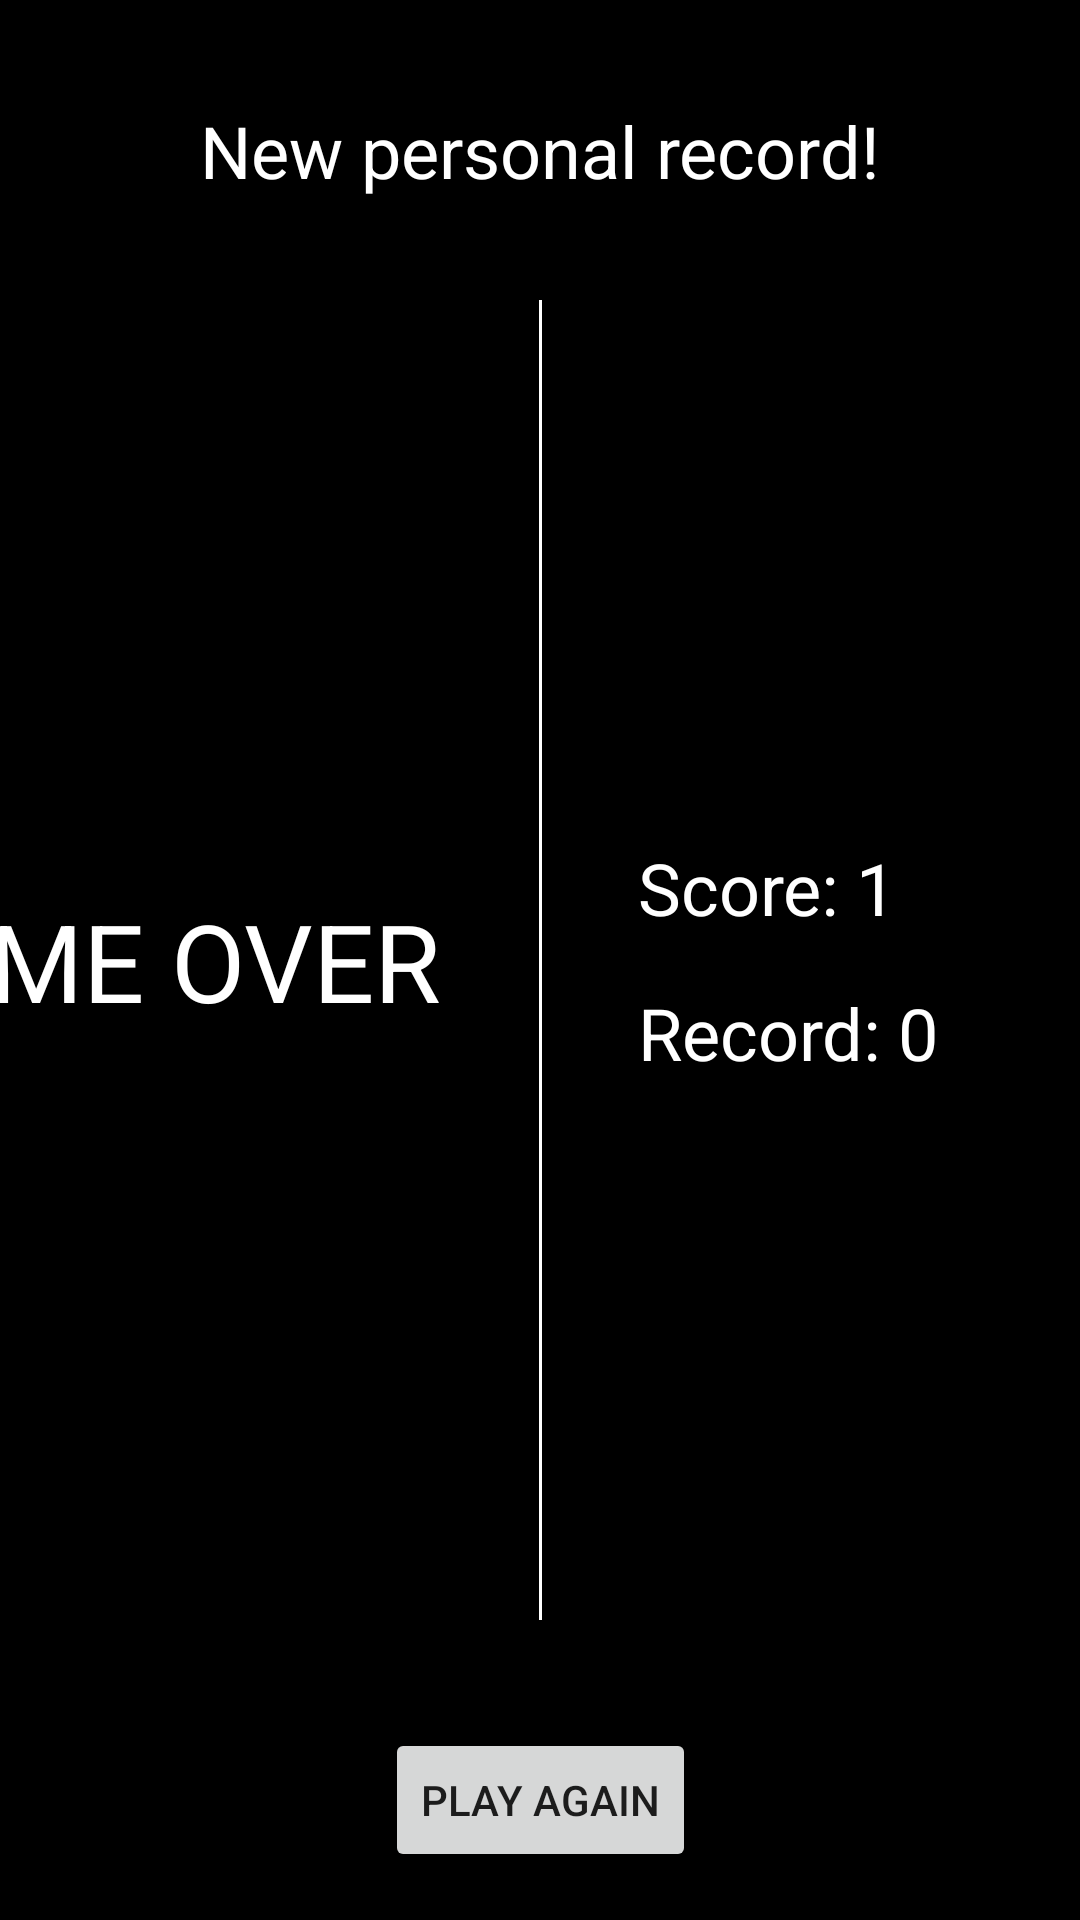

Android layout source for this screen:
<!-- AndroidManifest.xml: application theme Theme.Ripoff -->
<!-- res/layout/fragment_game_over.xml -->
<?xml version="1.0" encoding="utf-8"?>
<FrameLayout xmlns:android="http://schemas.android.com/apk/res/android"
    xmlns:app="http://schemas.android.com/apk/res-auto"
    xmlns:tools="http://schemas.android.com/tools"
    android:layout_width="match_parent"
    android:layout_height="match_parent"
    android:background="#000000"
    tools:context=".GameOver">

    <androidx.constraintlayout.widget.ConstraintLayout
        android:layout_width="match_parent"
        android:layout_height="match_parent">

        <TextView
            android:id="@+id/textView"
            android:layout_width="201dp"
            android:layout_height="71dp"
            android:layout_marginEnd="32dp"
            android:gravity="center"
            android:text="GAME OVER"
            android:textColor="#FFFFFF"
            android:textSize="36sp"
            app:layout_constraintBottom_toBottomOf="parent"
            app:layout_constraintEnd_toStartOf="@+id/divider2"
            app:layout_constraintTop_toTopOf="parent" />

        <Button
            android:id="@+id/restartBut"
            android:layout_width="wrap_content"
            android:layout_height="wrap_content"
            android:layout_marginBottom="16dp"
            android:text="Play again"
            app:layout_constraintBottom_toBottomOf="parent"
            app:layout_constraintEnd_toEndOf="parent"
            app:layout_constraintStart_toStartOf="parent" />

        <View
            android:id="@+id/divider2"
            android:layout_width="1dp"
            android:layout_height="match_parent"
            android:layout_marginTop="100dp"
            android:layout_marginBottom="100dp"
            android:background="?android:attr/fastScrollThumbDrawable"
            android:backgroundTint="#FFFFFF"
            app:layout_constraintBottom_toBottomOf="parent"
            app:layout_constraintEnd_toEndOf="parent"
            app:layout_constraintStart_toStartOf="parent"
            app:layout_constraintTop_toTopOf="parent" />

        <TextView
            android:id="@+id/scoreTextView"
            android:layout_width="wrap_content"
            android:layout_height="wrap_content"
            android:layout_marginStart="32dp"
            android:layout_marginBottom="8dp"
            android:text="Score: 1"
            android:textColor="#FFFFFF"
            android:textSize="24sp"
            app:layout_constraintBottom_toTopOf="@+id/guideline4"
            app:layout_constraintStart_toEndOf="@+id/divider2" />

        <TextView
            android:id="@+id/recordTextView"
            android:layout_width="wrap_content"
            android:layout_height="wrap_content"
            android:layout_marginStart="32dp"
            android:layout_marginTop="8dp"
            android:text="Record: 0"
            android:textColor="#FFFFFF"
            android:textSize="24sp"
            app:layout_constraintStart_toEndOf="@+id/divider2"
            app:layout_constraintTop_toTopOf="@+id/guideline4" />

        <androidx.constraintlayout.widget.Guideline
            android:id="@+id/guideline4"
            android:layout_width="wrap_content"
            android:layout_height="wrap_content"
            android:orientation="horizontal"
            app:layout_constraintGuide_percent="0.5" />

        <TextView
            android:id="@+id/newRecodTextView"
            android:layout_width="wrap_content"
            android:layout_height="wrap_content"
            android:text="New personal record!"
            android:textColor="#FFFFFF"
            android:textSize="24sp"
            app:layout_constraintBottom_toTopOf="@+id/divider2"
            app:layout_constraintEnd_toEndOf="parent"
            app:layout_constraintStart_toStartOf="parent"
            app:layout_constraintTop_toTopOf="parent" />

    </androidx.constraintlayout.widget.ConstraintLayout>
</FrameLayout>
<!-- resources referenced by this layout -->
<resources>
  <style name="Theme.Ripoff" parent="Theme.MaterialComponents.DayNight.NoActionBar">
          
          <item name="colorPrimary">@color/purple_500</item>
          <item name="colorPrimaryVariant">@color/purple_700</item>
          <item name="colorOnPrimary">@color/white</item>
          
          <item name="colorSecondary">@color/teal_200</item>
          <item name="colorSecondaryVariant">@color/teal_700</item>
          <item name="colorOnSecondary">@color/black</item>
          
          <item name="android:statusBarColor" tools:targetApi="l">?attr/colorPrimaryVariant</item>
          
      </style>
  <!-- not gathered from this repository: default colours our renderer supplied (Android Studio template values) -->
  <color name="purple_500">#FF6200EE</color>
  <color name="purple_700">#FF3700B3</color>
  <color name="teal_200">#FF03DAC5</color>
  <color name="teal_700">#FF018786</color>
  <color name="black">#FF000000</color>
  <color name="white">#FFFFFFFF</color>
</resources>
